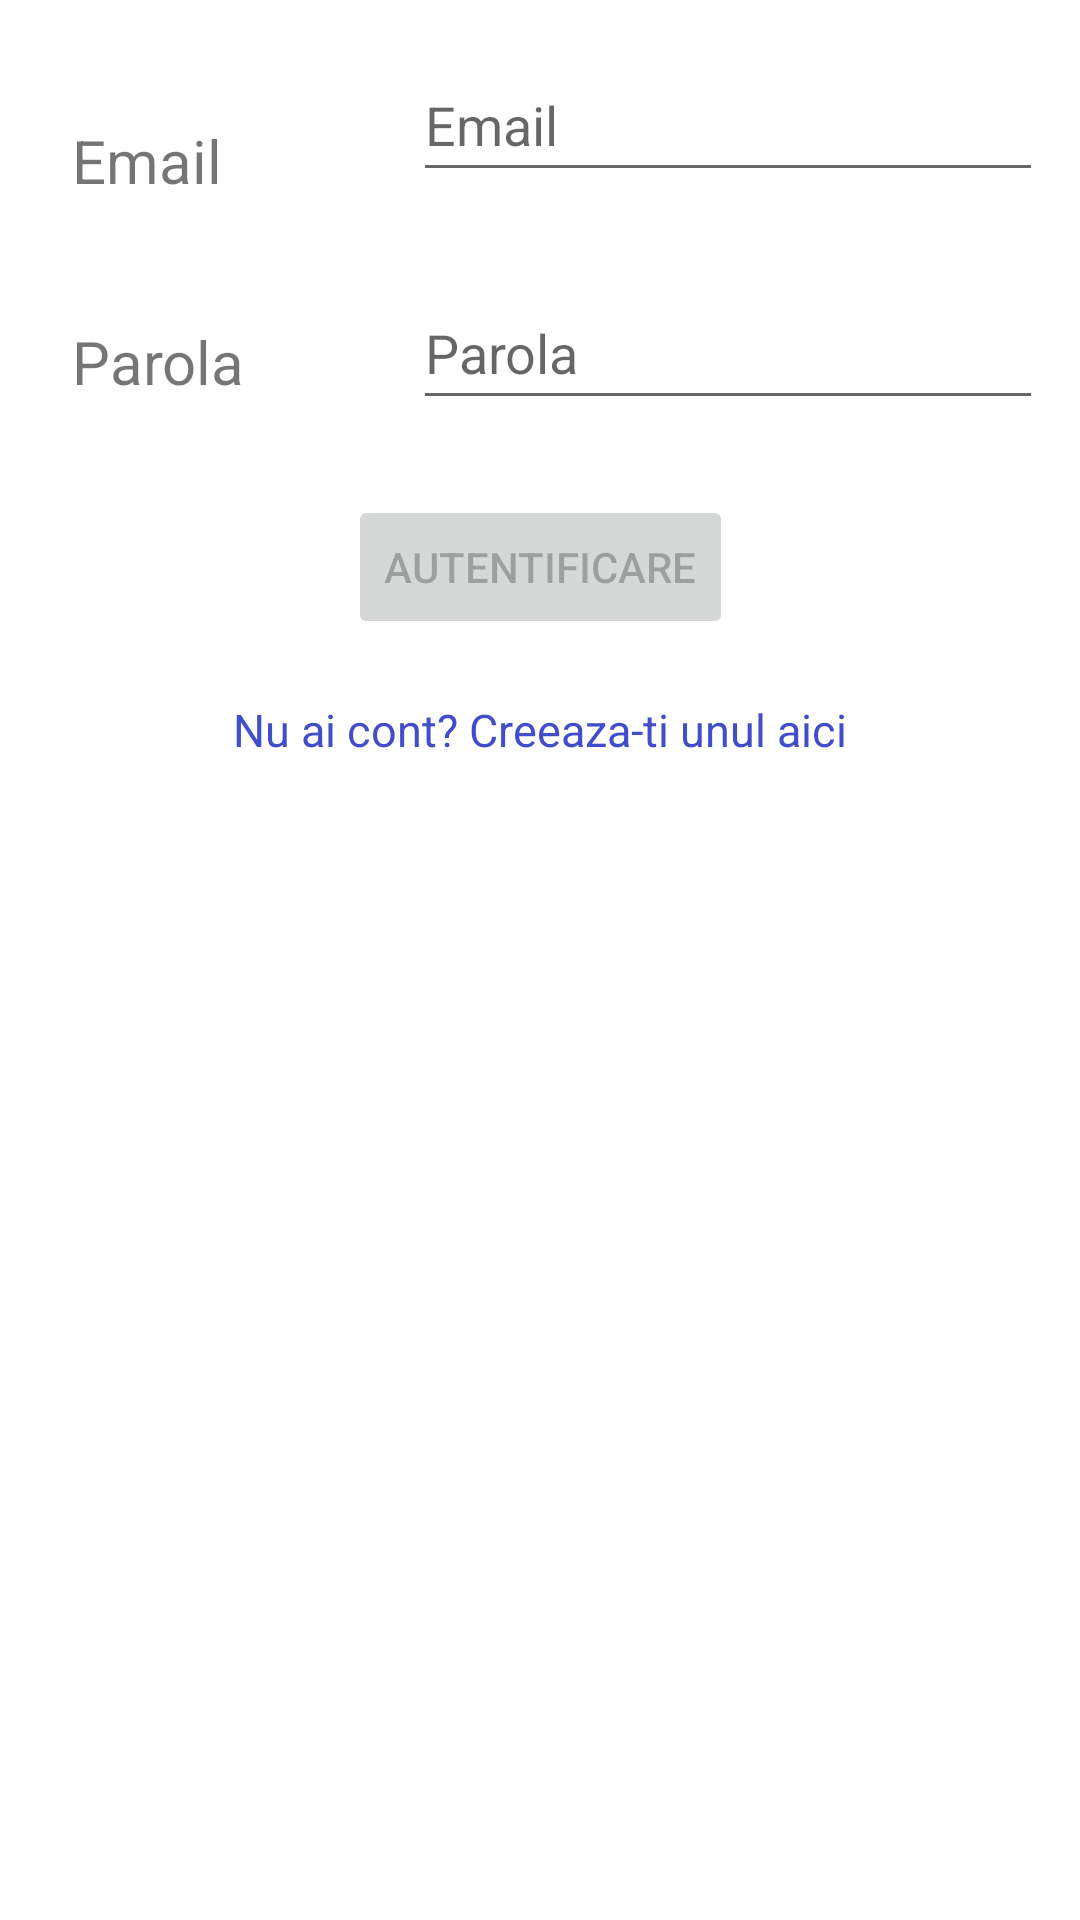

Layout XML and referenced resources for this Android screen:
<!-- AndroidManifest.xml: application theme Theme.GymPass -->
<!-- res/layout/activity_login.xml -->
<?xml version="1.0" encoding="utf-8"?>
<androidx.constraintlayout.widget.ConstraintLayout xmlns:android="http://schemas.android.com/apk/res/android"
    xmlns:app="http://schemas.android.com/apk/res-auto"
    xmlns:tools="http://schemas.android.com/tools"
    android:layout_width="match_parent"
    android:layout_height="match_parent"
    tools:context=".Login">

    <TextView
        android:id="@+id/tv_userEmail"
        android:layout_width="wrap_content"
        android:layout_height="wrap_content"
        android:layout_marginStart="24dp"
        android:layout_marginTop="40dp"
        android:text="@string/email"
        android:textSize="20sp"
        app:layout_constraintStart_toStartOf="parent"
        app:layout_constraintTop_toTopOf="parent"  />

    <EditText
        android:id="@+id/et_userEmail"
        android:layout_width="wrap_content"
        android:layout_height="wrap_content"
        android:layout_marginTop="16dp"
        android:ems="10"
        android:hint="@string/email"
        android:minHeight="48dp"
        app:layout_constraintBottom_toTopOf="@+id/et_userPassword"
        app:layout_constraintStart_toEndOf="@+id/tv_userEmail"
        app:layout_constraintStart_toStartOf="@+id/et_userPassword"
        app:layout_constraintTop_toTopOf="parent" />

    <TextView
        android:id="@+id/tv_userPassword"
        android:layout_width="wrap_content"
        android:layout_height="wrap_content"
        android:layout_marginStart="24dp"
        android:layout_marginTop="40dp"
        android:text="@string/parola"
        android:textSize="20sp"
        app:layout_constraintStart_toStartOf="parent"
        app:layout_constraintTop_toBottomOf="@+id/tv_userEmail" />

    <EditText
        android:id="@+id/et_userPassword"
        android:layout_width="wrap_content"
        android:layout_height="wrap_content"
        android:layout_marginStart="56dp"
        android:layout_marginTop="28dp"
        android:ems="10"
        android:hint="@string/parola"
        android:inputType="textPassword"
        android:minHeight="48dp"
        app:layout_constraintStart_toEndOf="@+id/tv_userPassword"
        app:layout_constraintTop_toBottomOf="@+id/et_userEmail" />

    <Button
        android:id="@+id/bt_login"
        android:layout_width="wrap_content"
        android:layout_height="wrap_content"
        android:layout_marginTop="25dp"
        android:enabled="false"
        android:text="@string/autentificare"
        app:layout_constraintEnd_toEndOf="parent"
        app:layout_constraintStart_toStartOf="parent"
        app:layout_constraintTop_toBottomOf="@+id/et_userPassword" />

    <TextView
        android:id="@+id/tv_createUser"
        android:layout_width="wrap_content"
        android:layout_height="wrap_content"
        android:layout_marginTop="20dp"
        android:textSize="15sp"
        android:textColor="#424ec9"
        android:text="@string/create_account"
        app:layout_constraintEnd_toEndOf="parent"
        app:layout_constraintStart_toStartOf="parent"
        app:layout_constraintTop_toBottomOf="@+id/bt_login" />

</androidx.constraintlayout.widget.ConstraintLayout>
<!-- resources referenced by this layout -->
<resources>
  <string name="autentificare">Autentificare</string>
  <string name="create_account">Nu ai cont? Creeaza-ti unul aici</string>
  <string name="email">Email</string>
  <string name="parola">Parola</string>
  <style name="Theme.GymPass" parent="Theme.MaterialComponents.DayNight.DarkActionBar">
          
          <item name="colorPrimary">@color/purple_500</item>
          <item name="colorPrimaryVariant">@color/purple_700</item>
          <item name="colorOnPrimary">@color/white</item>
          
          <item name="colorSecondary">@color/teal_200</item>
          <item name="colorSecondaryVariant">@color/teal_700</item>
          <item name="colorOnSecondary">@color/black</item>
          
          <item name="android:statusBarColor" tools:targetApi="21">?attr/colorPrimaryVariant</item>
          
      </style>
  <!-- not gathered from this repository: default colours our renderer supplied (Android Studio template values) -->
  <color name="purple_500">#FF6200EE</color>
  <color name="purple_700">#FF3700B3</color>
  <color name="teal_200">#FF03DAC5</color>
  <color name="teal_700">#FF018786</color>
  <color name="black">#FF000000</color>
  <color name="white">#FFFFFFFF</color>
</resources>
